Run: headless pygame with SDL's dummy video driver; simulated clock (each Clock.tick advances the game by its frame time, no real sleeping); random seed 0; keys injected as events and as key.get_pressed() state; no mouse input.
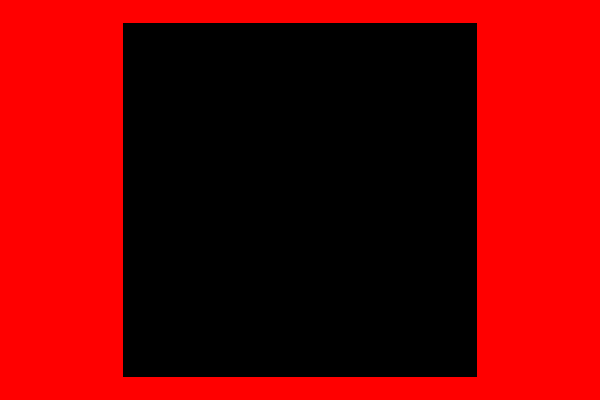
Frame 1 of 4 · flips 1–60 · no input
Frame 2 of 4 · flips 61–180 · tapped SPACE, RETURN · held RIGHT (→), D · screen unchanged from frame 1, image omitted
Frame 3 of 4 · flips 181–300 · held DOWN (↓), S · screen unchanged from frame 2, image omitted
Frame 4 of 4 · flips 301–420 · held LEFT (←), A, UP (↑), W · screen unchanged from frame 3, image omitted

The pygame program that drew these frames:

import pygame

black = (  0,  0,    0)
white = (255, 255, 255)
blue =  (  0,   0, 255)
green = (  0, 255,   0)
red =   (255,   0,   0)

up = 0
right = 1

defaultsize = (3,2)
defaultnullzones = (((1,0),(2,0)),#there might be an easier way to store this data
                    ((1,0),(1,1)))

class Maze():
    def __init__(self, display, size, nullzones, symbols, inlines, linewidth, bgcolor, gridcolor):
        self.size = size #tuple with (x,y)
        self.nullzones = nullzones #see default above
        self.symbols = symbols #tuple with (x,y), relative to squares, not intersections
        self.inlines = inlines #starts, ends, and hexagons, unsure of formatting
        self.linewidth = linewidth #should be a fraction, i.e. 1/4 for 1/4 the size of squares
        self.bgcolor = bgcolor
        self.gridcolor = gridcolor
        
        self.grid = []
        for y in range(size[0]):
            self.grid.append([])
            for x in range(size[1]):
                self.grid[y].append(0)

        self.generateMazeImage(display)
        
    def printMaze(self):
        for i in self.grid:
            for j in i:
                print(j, end=" ")
            print()
            
    def generateMazeImage(self,display):
        image = display.copy()
        image.fill(self.bgcolor)
        screenrect = display.get_rect()
        print(screenrect)
        print(screenrect.w)
        print(screenrect.h)
        #get largest possible square size (remember linewidth is fraction of square size, like 1/4)
        #includes space in between squares and 1 line width worth of buffer around the edges
        squaresize = screenrect.w // (self.size[0] + (2*self.linewidth*self.size[0]) + self.linewidth)
        print("first squaresize is "+str(squaresize))
        self.longside = right
        print(str(self.size[1])+"is self size 1")
        print("if "+str(squaresize*(1+self.linewidth)*self.size[1])+str(squaresize*self.linewidth)+"greater than "+str(screenrect.h))
        if squaresize*(1+self.linewidth)*self.size[1] + squaresize*self.linewidth > screenrect.h:
            squaresize = screenrect.h // (self.size[1] + (2*self.linewidth*self.size[1]) + self.linewidth)
            print("squaresize is vertical, - "+str(squaresize)) 
            self.longside = up
        squaresize = int(squaresize)
        
        widthspace = int(screenrect.w - (squaresize*(1+self.linewidth)*self.size[0] + squaresize*self.linewidth))
        heightspace = int(screenrect.h - (squaresize*(1+self.linewidth)*self.size[1] + squaresize*self.linewidth))

        print("widthspace is: "+str(widthspace))
        print("heightspace is: "+str(heightspace))

        
        self.walls = pygame.sprite.Group()
        self.walls.add(Wall(0,0,widthspace//2,screenrect.h,red))#left boundary
        self.walls.add(Wall(screenrect.w-widthspace//2,0,screenrect.w,screenrect.h,red))
        print("adding wall: ")
        print(str(widthspace//2)+", 0, "+str(screenrect.w-widthspace//2)+", "+str(heightspace//2))
        self.walls.add(Wall(widthspace//2,0,screenrect.w-widthspace//2,heightspace//2,red))
        self.walls.add(Wall(widthspace//2,screenrect.h-heightspace//2,screenrect.w-widthspace//2,screenrect.h,red))
        

    def drawMaze(self, display):
        self.walls.draw(display)

class Wall(pygame.sprite.Sprite):
    def __init__(self, x, y, width, height, color):
        super().__init__()
        self.image = pygame.Surface([width, height])
        self.image.fill(color)
 
        self.rect = self.image.get_rect()
        self.rect.y = y
        self.rect.x = x
        
pygame.init()
displaysize = [600,400]
screen = pygame.display.set_mode(displaysize)
clock = pygame.time.Clock()
done = False
testmaze = Maze(screen,(2,2),(),(),(),1/6,blue,green)
#testmaze.printself()
            
while not done:
    for event in pygame.event.get(): # User did something
        if event.type == pygame.QUIT: # If user clicked close
            done = True # Flag that we are done so we exit this loop
    #screen.fill(white)
    testmaze.drawMaze(screen)
    pygame.display.flip()
    clock.tick(60)
    
    
pygame.quit()
